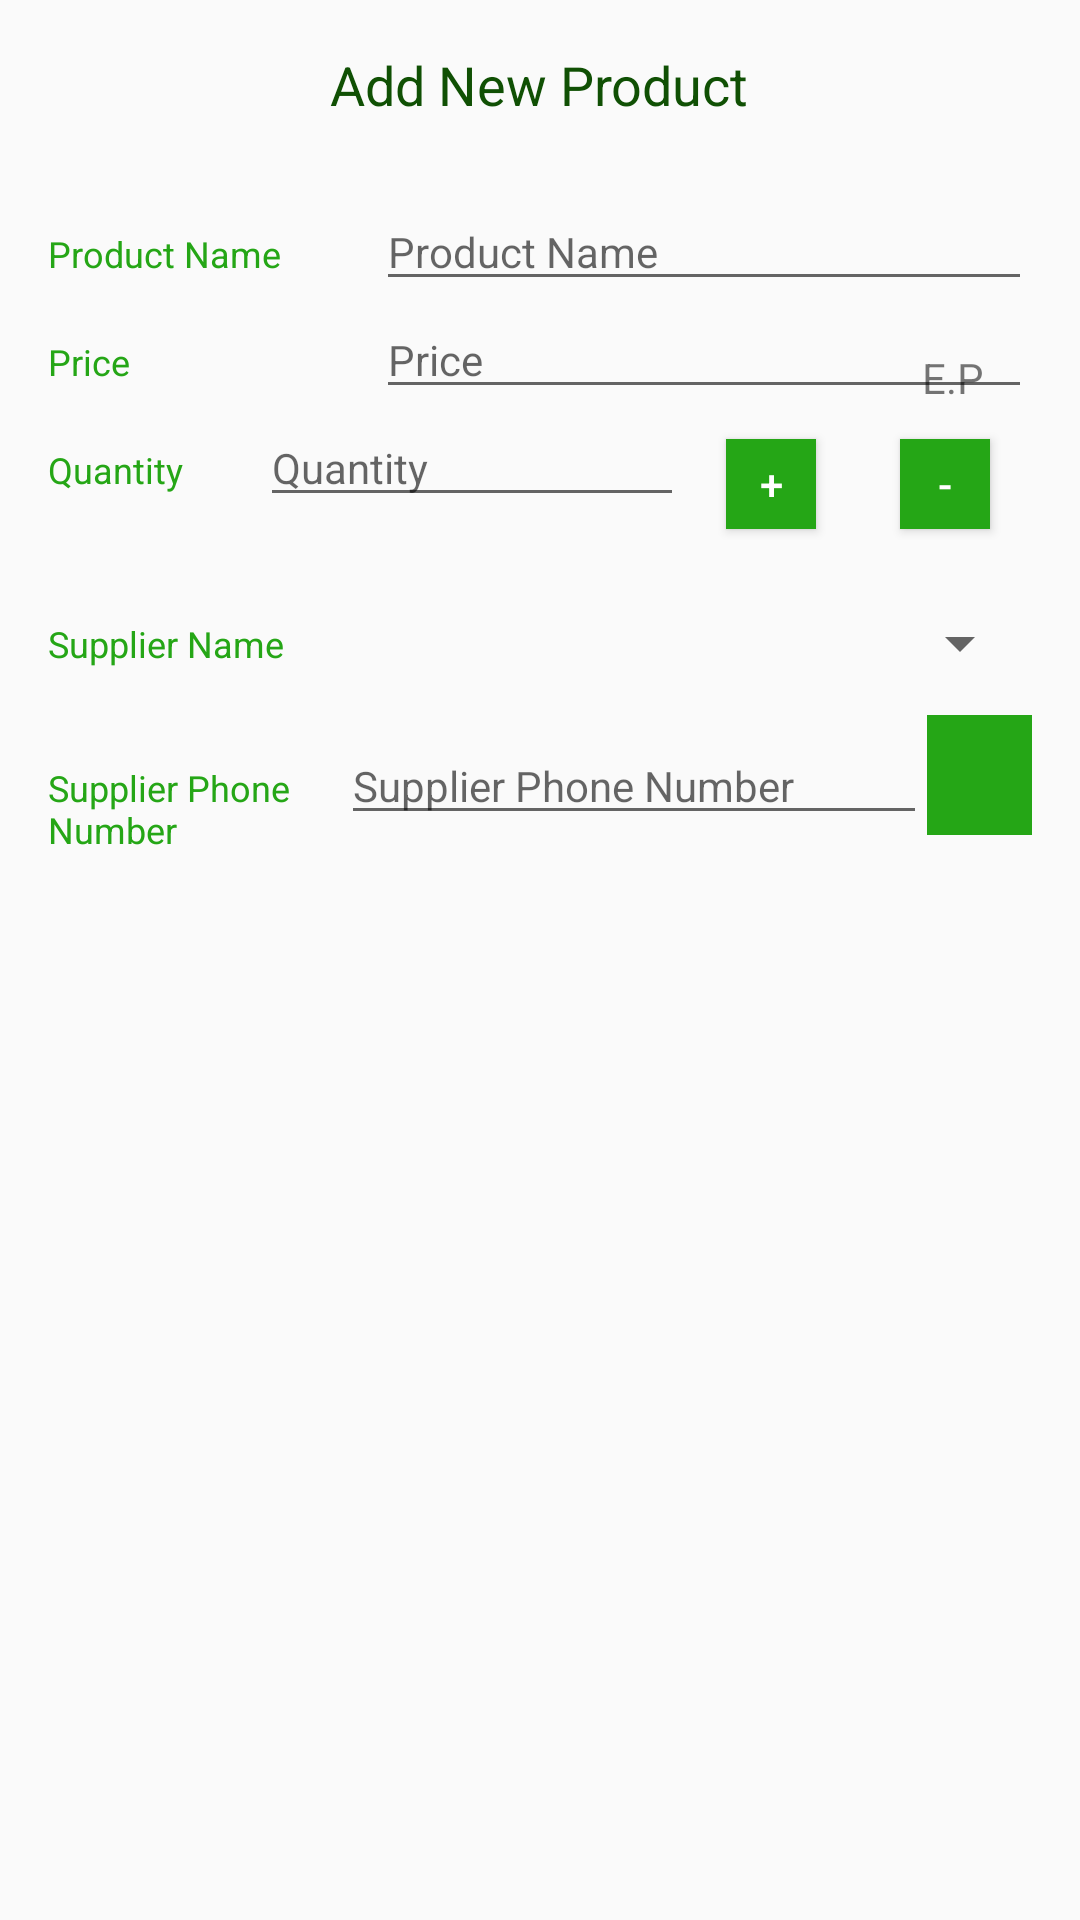

The Android layout XML behind this screen, and the referenced resources:
<!-- AndroidManifest.xml: application theme AppTheme -->
<!-- res/layout/activity_add.xml -->
<?xml version="1.0" encoding="utf-8"?>
<LinearLayout xmlns:android="http://schemas.android.com/apk/res/android"
    xmlns:tools="http://schemas.android.com/tools"
    android:layout_width="match_parent"
    android:layout_height="match_parent"
    android:orientation="vertical"
    android:padding="16dp"
    tools:context=".AddActivity">

    <TextView
        android:layout_width="wrap_content"
        android:layout_height="wrap_content"
        android:layout_gravity="center"
        android:layout_marginBottom="20dp"
        android:text="@string/add_product"
        android:textColor="@color/colorPrimary"
        android:textSize="18sp" />

    <LinearLayout
        android:layout_width="match_parent"
        android:layout_height="wrap_content"
        android:orientation="horizontal">

        <TextView
            style="@style/ProductAddTextStyle"
            android:text="@string/product_name" />

        <RelativeLayout
            android:layout_width="0dp"
            android:layout_height="wrap_content"
            android:layout_weight="2">

            <EditText
                android:id="@+id/product_name_edit_text"
                style="@style/ProductAddFormStyle"
                android:hint="@string/product_name"
                android:inputType="textCapWords" />
        </RelativeLayout>
    </LinearLayout>

    <LinearLayout
        android:layout_width="match_parent"
        android:layout_height="wrap_content"
        android:orientation="horizontal">

        <TextView
            style="@style/ProductAddTextStyle"
            android:text="@string/product_price" />

        <RelativeLayout
            android:layout_width="0dp"
            android:layout_height="wrap_content"
            android:layout_weight="2">

            <EditText
                android:id="@+id/product_price_edit_text"
                style="@style/ProductAddFormStyle"
                android:hint="@string/product_price"
                android:inputType="number" />

            <TextView
                style="@style/CurrencyStyle"
                android:text="@string/product_price_currency" />
        </RelativeLayout>
    </LinearLayout>

    <LinearLayout
        android:layout_width="match_parent"
        android:layout_height="wrap_content"
        android:orientation="horizontal">

        <TextView
            style="@style/ProductAddTextStyle"
            android:text="@string/product_quantity" />

        <RelativeLayout
            android:layout_width="0dp"
            android:layout_height="wrap_content"
            android:layout_weight="2">

            <EditText
                android:id="@+id/product_quantity_edit_text"
                style="@style/ProductAddFormStyle"
                android:layout_width="match_parent"
                android:hint="@string/product_quantity"
                android:inputType="number" />
        </RelativeLayout>

        <LinearLayout
            android:layout_width="wrap_content"
            android:layout_height="wrap_content"
            android:orientation="horizontal">

            <Button
                android:id="@+id/increase_button"
                android:layout_width="30dp"
                android:layout_height="30dp"
                android:layout_margin="14dp"
                android:background="@color/colorAccent"
                android:text="@string/plus"
                android:textColor="#fff" />

            <Button
                android:id="@+id/decrease_button"
                android:layout_width="30dp"
                android:layout_height="30dp"
                android:layout_margin="14dp"
                android:background="@color/colorAccent"
                android:text="@string/minus"
                android:textColor="#fff" />
        </LinearLayout>

    </LinearLayout>

    <LinearLayout
        android:layout_width="match_parent"
        android:layout_height="wrap_content"
        android:orientation="horizontal">

        <TextView
            style="@style/ProductAddTextStyle"
            android:text="@string/product_supplier_name" />

        <Spinner
            android:id="@+id/product_supplier_name_spinner"
            android:layout_width="wrap_content"
            android:layout_height="48dp"
            android:paddingEnd="16dp"
            android:spinnerMode="dropdown" />
    </LinearLayout>

    <LinearLayout
        android:layout_width="match_parent"
        android:layout_height="wrap_content"
        android:orientation="horizontal">

        <TextView
            style="@style/ProductAddTextStyle"
            android:text="@string/product_supplier_phone_number" />

        <RelativeLayout
            android:layout_width="0dp"
            android:layout_height="wrap_content"
            android:layout_weight="2">

            <EditText
                android:id="@+id/product_supplier_phone_number_edit_text"
                style="@style/ProductAddFormStyle"
                android:hint="@string/product_supplier_phone_number"
                android:inputType="number" />
        </RelativeLayout>

        <LinearLayout
            android:layout_width="wrap_content"
            android:layout_height="wrap_content"
            android:orientation="horizontal">

            <Button
                android:id="@+id/phone_button"
                android:layout_width="35dp"
                android:layout_height="40dp"
                android:drawableStart="@drawable/ic_phone_white_24dp"
                android:focusable="false"
                android:background="@color/colorAccent"
                />
        </LinearLayout>


    </LinearLayout>

</LinearLayout>
<!-- resources referenced by this layout -->
<resources>
  <color name="colorAccent">#25a616</color>
  <color name="colorPrimary">#105004</color>
  <string name="add_product">Add New Product</string>
  <string name="minus">-</string>
  <string name="plus">+</string>
  <string name="product_name">Product Name</string>
  <string name="product_price">Price</string>
  <string name="product_price_currency">E.P</string>
  <string name="product_quantity">Quantity</string>
  <string name="product_supplier_name">Supplier Name</string>
  <string name="product_supplier_phone_number">Supplier Phone Number</string>
  <style name="CurrencyStyle">
          <item name="android:layout_height">wrap_content</item>
          <item name="android:layout_width">wrap_content</item>
          <item name="android:layout_alignParentRight">true</item>
          <item name="android:paddingRight">16dp</item>
          <item name="android:paddingTop">16dp</item>
          <item name="android:textAppearance">?android:textAppearanceSmall</item>
      </style>
  <style name="ProductAddFormStyle">
          <item name="android:layout_height">wrap_content</item>
          <item name="android:layout_width">match_parent</item>
          <item name="android:textAppearance">?android:textAppearanceSmall</item>
      </style>
  <style name="ProductAddTextStyle">
          <item name="android:layout_height">wrap_content</item>
          <item name="android:layout_width">0dp</item>
          <item name="android:layout_weight">1</item>
          <item name="android:paddingTop">16dp</item>
          <item name="android:textColor">@color/colorAccent</item>
          <item name="android:textSize">12sp</item>
      </style>
  <style name="AppTheme" parent="Theme.AppCompat.Light.DarkActionBar">
          
          <item name="colorPrimary">@color/colorPrimary</item>
          <item name="colorPrimaryDark">@color/colorPrimaryDark</item>
          <item name="colorAccent">@color/colorAccent</item>
      </style>
  <color name="colorPrimaryDark">#015e04</color>
</resources>
